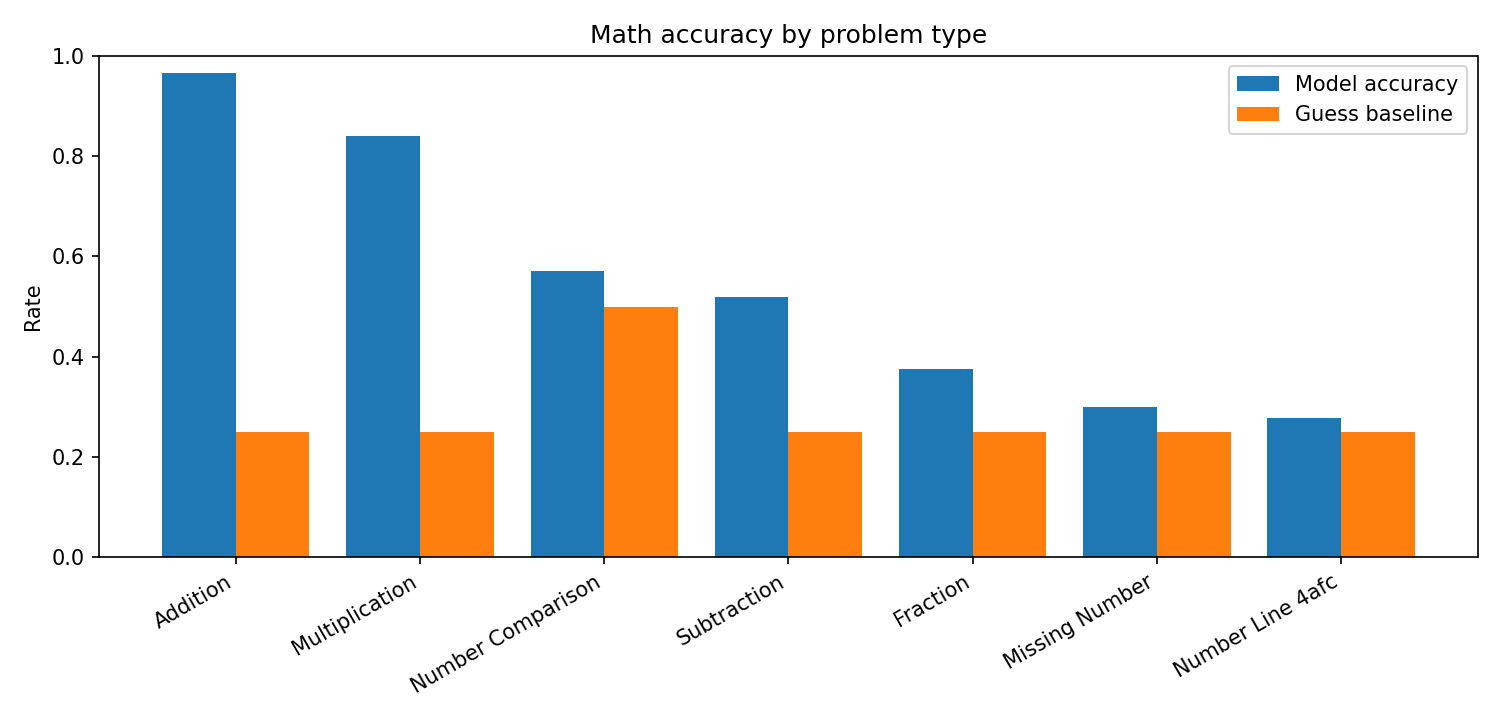

The data file committed next to this chart (first rows):
trial_type, n, accuracy, guess_baseline, lift_vs_guess, parse_rate
Addition, 29, 0.9655, 0.25, 0.7155, 1.0
Multiplication, 25, 0.84, 0.25, 0.59, 1.0
Number Comparison, 14, 0.5714, 0.5, 0.07143, 1.0
Subtraction, 25, 0.52, 0.25, 0.27, 1.0
Fraction, 16, 0.375, 0.25, 0.125, 1.0
Missing Number, 10, 0.3, 0.25, 0.05, 1.0
Number Line 4afc, 36, 0.2778, 0.25, 0.02778, 1.0
OVERALL, 155, 0.5742, 0.2726, 0.3016, 1.0
